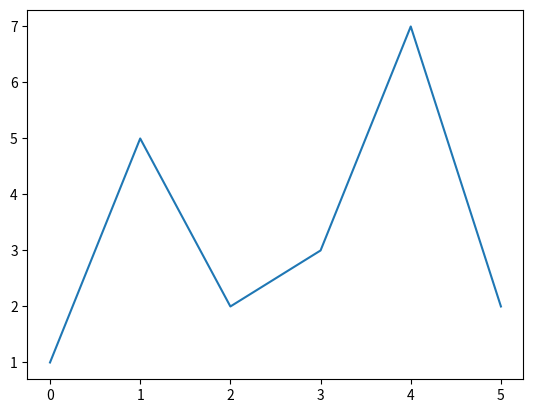
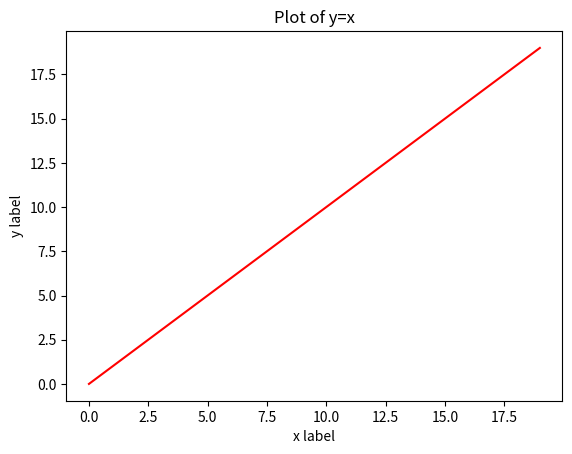
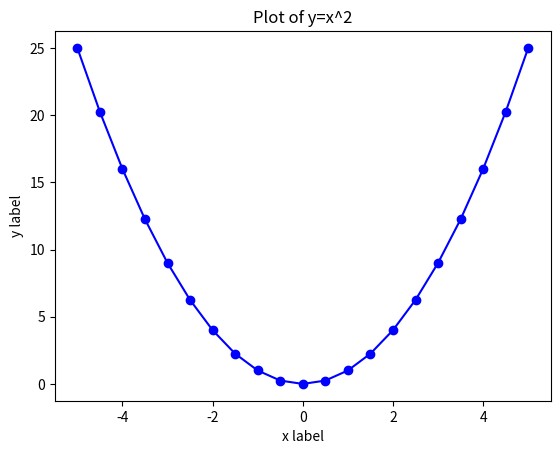
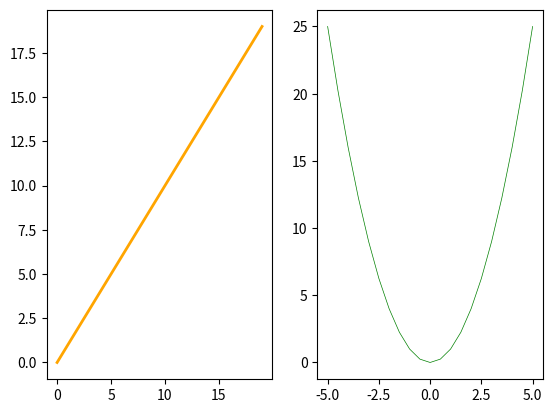
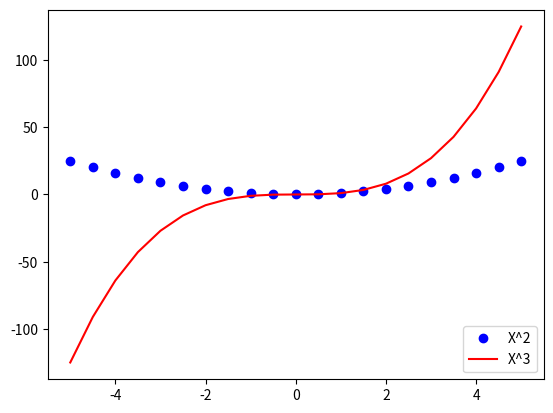

Recreate these plots in Python, in order.
import numpy as np
import matplotlib.pyplot as plt

# simple example of plotting single list of 6 entries
y0 = [1,5,2,3,7,2]
# plot y0 against indices 0,1,2,3,4,5
plt.figure()
plt.plot(y0)

# range of integers
x1 = range(0,20)
print("x1: {}".format(x1))
y1 = x1
print("y1: {}".format(y1))

# plot of y=x, the 'r-' argument means 'r'=red and '-'=solid line 
plt.figure()
plt.plot(x1, y1, 'r-')
plt.title('Plot of y=x')
plt.xlabel('x label')
plt.ylabel('y label')
# show is required when running in command window (not required in notebook)
plt.show()

# 21 equally spaced points between -5 and 5
x2 = np.linspace(-5, 5, 21)
print("x2: {}".format(x2))
print("x2.shape: {}".format(x2.shape))

# y = x^2
y2 = x2 ** 2
print("y2: {}".format(y2))
print("y2.shape: {}".format(y2.shape))

# plot of y=x^2
#'b-' means blue solid line
# marker = 'o' means plot blue dots at x2 & y2 points
plt.figure()
plt.plot(x2, y2, 'b-', marker='o')
plt.title('Plot of y=x^2')
plt.xlabel('x label')
plt.ylabel('y label')
plt.show()

# create figure with subplots in 1 row and 2 columns
fig = plt.subplots(1,2)
# create 1st subplot (on left)
plt.subplot(1,2,1)
# specify linewidth
plt.plot(x1, y1, color='orange', linewidth=2)

# create 2nd subplot (on right)
plt.subplot(1, 2, 2)
plt.plot(x2, y2, color='green', linewidth=0.5)

plt.show()

# initialize figure object
fig, ax = plt.subplots()
# plot x^2 and x^3 on same canvas with legend
y = x2**2
z = x2**3
# add to the ax object
ax.plot(x2, y, 'bo', label='X^2')
ax.plot(x2, z, 'r-', label='X^3')
ax.legend(loc="lower right")
plt.show()

